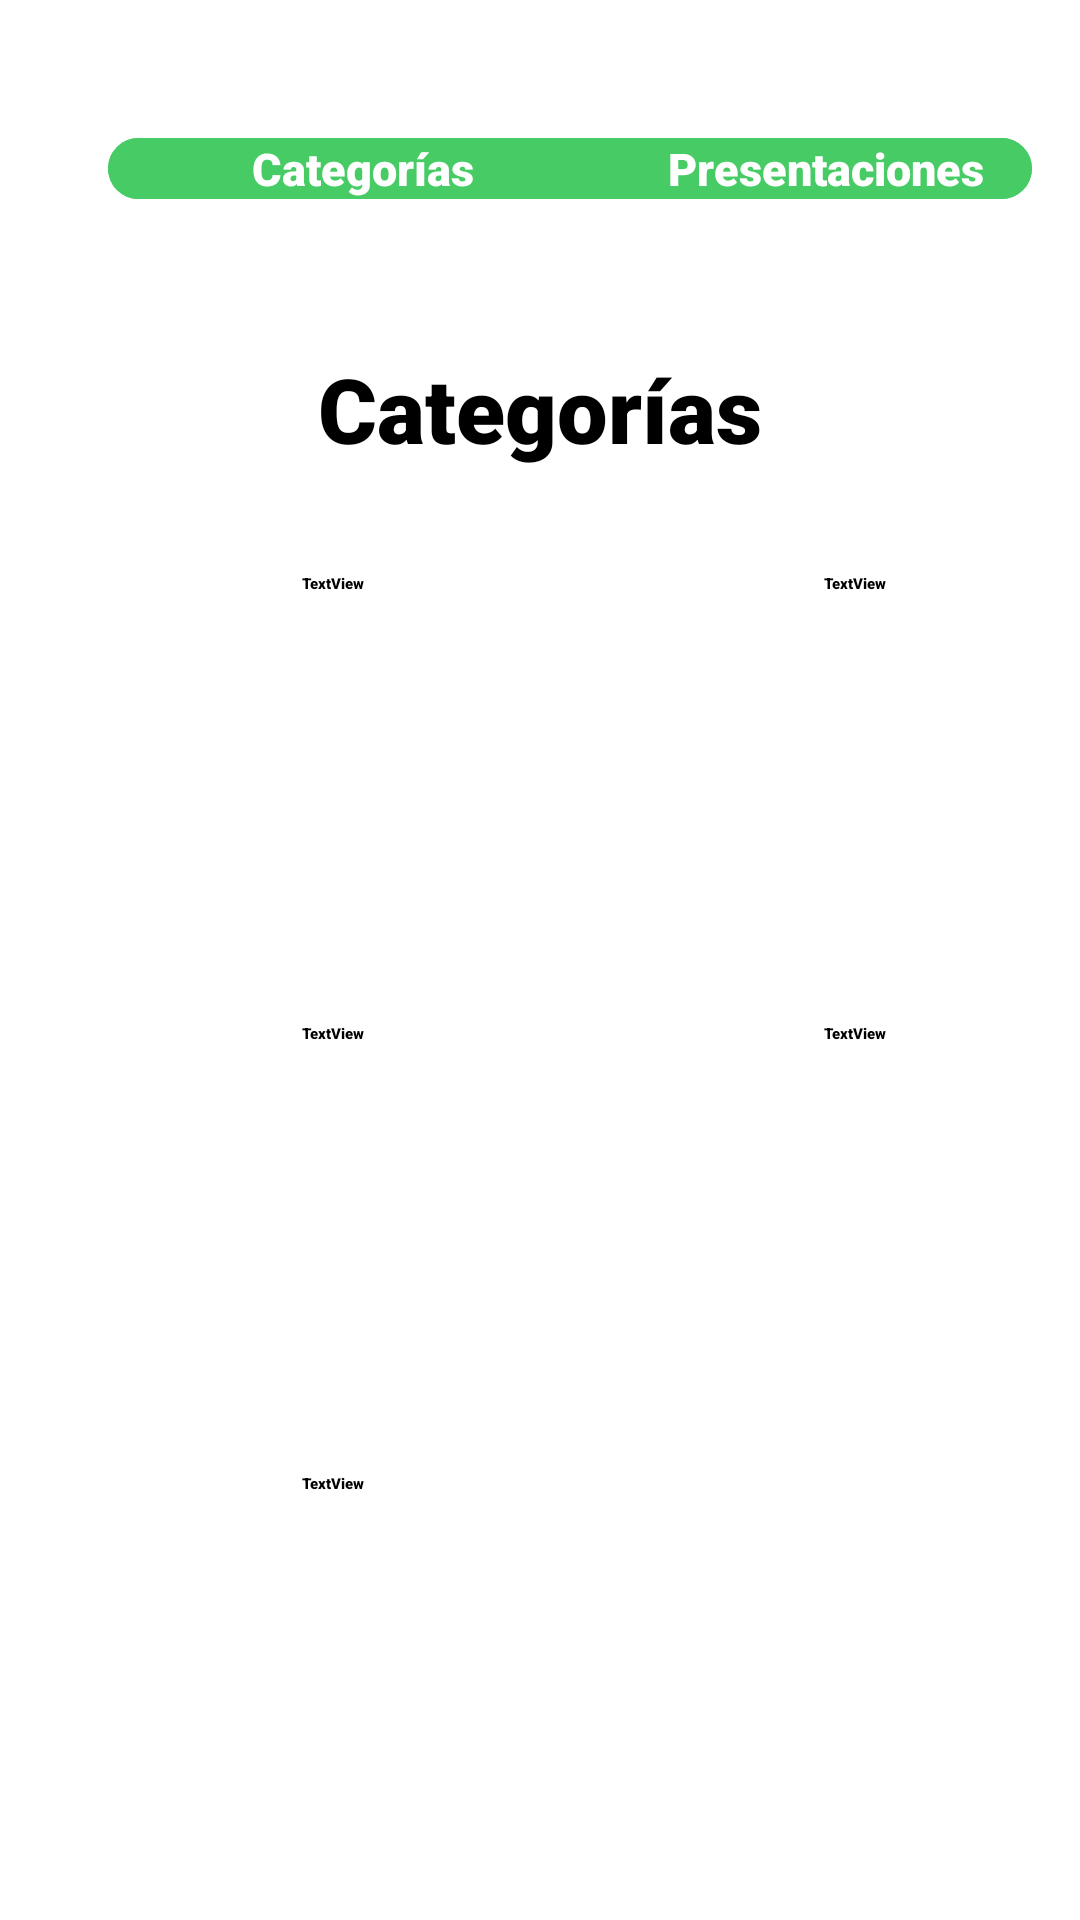

This screen was rendered from an Android layout file. Write that file and the resources it references.
<!-- AndroidManifest.xml: application theme Theme.AppSplash -->
<!-- res/layout/fragment_categories.xml -->
<?xml version="1.0" encoding="utf-8"?>
<RelativeLayout xmlns:android="http://schemas.android.com/apk/res/android"
    xmlns:tools="http://schemas.android.com/tools"
    android:padding="16dp"
    android:layout_width="match_parent"
    android:layout_height="match_parent"
    android:background="@color/white"
    tools:context=".prueba.activities.FragmentControlActivity">

    <RelativeLayout
        android:layout_width="match_parent"
        android:layout_height="match_parent"
        android:id="@+id/categoriasLayout"
        android:orientation="horizontal">

        <TextView
        android:layout_width="match_parent"
        android:layout_height="wrap_content"
        android:gravity="center_horizontal"
        android:layout_marginTop="100dp"
        android:fontFamily="sans-serif-black"
        android:textColor="@color/black"
        android:textSize="30sp"
        android:text="Categorías" />

        <Button
            android:id="@+id/buttonCat"
            android:layout_marginTop="30dp"
            android:layout_marginLeft="20dp"
            android:layout_width="170dp"
            android:layout_height="wrap_content"
            android:layout_gravity="right"
            android:background="@drawable/button_drawable_special_left"
            android:backgroundTint="@color/green_secondary"
            android:gravity="center"
            android:textColor="#FFFFFF"
            android:textSize="15dp"
            android:text="Categorías"
            android:fontFamily="sans-serif-black"/>

        <Button
            android:id="@+id/buttonPres"
            android:layout_marginTop="30dp"
            android:layout_marginLeft="190dp"
            android:layout_width="170dp"
            android:layout_height="wrap_content"
            android:layout_gravity="right"
            android:background="@drawable/button_drawable_special_right"
            android:backgroundTint="@color/green_secondary"
            android:gravity="center"
            android:textColor="#FFFFFF"
            android:textSize="15dp"
            android:text="Presentaciones"
            android:fontFamily="sans-serif-black"/>

        <TextView
            android:id="@+id/textView2"
            android:layout_width="150dp"
            android:layout_height="134dp"
            android:layout_marginTop="175dp"
            android:layout_marginLeft="20dp"
            android:text="TextView"
            android:gravity="center_horizontal"
            android:fontFamily="sans-serif-black"
            android:background="@drawable/card_categories"
            android:backgroundTint="@color/red"
            android:textColor="@color/black"/>
        <TextView
            android:id="@+id/textView3"
            android:layout_width="150dp"
            android:layout_height="134dp"
            android:layout_marginTop="175dp"
            android:layout_marginLeft="210dp"
            android:text="TextView"
            android:gravity="center_horizontal"
            android:fontFamily="sans-serif-black"
            android:background="@drawable/card_categories"
            android:backgroundTint="@color/yellow"
            android:textColor="@color/black"/>
        <TextView
            android:id="@+id/textView4"
            android:layout_width="150dp"
            android:layout_height="134dp"
            android:layout_marginTop="325dp"
            android:layout_marginLeft="20dp"
            android:text="TextView"
            android:gravity="center_horizontal"
            android:fontFamily="sans-serif-black"
            android:background="@drawable/card_categories"
            android:backgroundTint="@color/orange"
            android:textColor="@color/black"/>
        <TextView
            android:id="@+id/textView"
            android:layout_width="150dp"
            android:layout_height="134dp"
            android:layout_marginTop="325dp"
            android:layout_marginLeft="210dp"
            android:text="TextView"
            android:gravity="center_horizontal"
            android:fontFamily="sans-serif-black"
            android:background="@drawable/card_categories"
            android:backgroundTint="@color/green"
            android:textColor="@color/black"/>
        <TextView
            android:id="@+id/textView5"
            android:layout_width="150dp"
            android:layout_height="134dp"
            android:layout_marginTop="475dp"
            android:layout_marginLeft="20dp"
            android:text="TextView"
            android:gravity="center_horizontal"
            android:fontFamily="sans-serif-black"
            android:background="@drawable/card_categories"
            android:backgroundTint="@color/blue"
            android:textColor="@color/black"/>
        <TextView
            android:id="@+id/textView6"
            android:layout_width="150dp"
            android:layout_height="134dp"
            android:layout_marginTop="475dp"
            android:layout_marginLeft="210dp"
            android:text="TextView"
            android:gravity="center_horizontal"
            android:fontFamily="sans-serif-black"
            android:textColor="@color/white"
            android:background="@drawable/card_categories"
            android:backgroundTint="@color/black"/>
    </RelativeLayout>
</RelativeLayout>
<!-- resources referenced by this layout -->
<resources>
  <color name="black">#FF000000</color>
  <color name="blue">#0027FF</color>
  <color name="green">#169C5D</color>
  <color name="green_secondary">#FF47CC65</color>
  <color name="orange">#FF5722</color>
  <color name="red">#DA0A0A</color>
  <color name="white">#FFFFFFFF</color>
  <color name="yellow">#FFDD00</color>
  <!-- drawable button_drawable_special_left (drawable) -->
  <?xml version="1.0" encoding="utf-8"?>
  <selector xmlns:android="http://schemas.android.com/apk/res/android">
      <item>
          <layer-list>
              <item>
                  <shape android:shape="rectangle">
                      <solid android:color="@color/green_secondary"/>
                      <corners android:topLeftRadius="60dp" android:bottomLeftRadius="60dp"/>
                  </shape>
              </item>
  
              <item>
                  <shape android:shape="rectangle">
                      <solid android:color="@color/green_secondary"/>
                      <corners android:topLeftRadius="60dp" android:bottomLeftRadius="60dp"/>
                  </shape>
              </item>
  
          </layer-list>
      </item>
  </selector>
  <!-- drawable button_drawable_special_right (drawable) -->
  <?xml version="1.0" encoding="utf-8"?>
  <selector xmlns:android="http://schemas.android.com/apk/res/android">
      <item>
          <layer-list>
              <item>
                  <shape android:shape="rectangle">
                      <solid android:color="@color/green_secondary"/>
                      <corners android:topRightRadius="60dp" android:bottomRightRadius="60dp"/>
                  </shape>
              </item>
              <item>
                  <shape android:shape="rectangle">
                      <solid android:color="@color/green_secondary"/>
                      <corners android:topRightRadius="60dp" android:bottomRightRadius="60dp"/>
                  </shape>
              </item>
  
          </layer-list>
      </item>
  </selector>
  <style name="Theme.AppSplash" parent="Theme.SplashScreen">
          <item name="windowSplashScreenBackground">@color/green_primary</item>
          <item name="windowSplashScreenAnimatedIcon">@drawable/logoapp</item>
          <item name="windowSplashScreenAnimationDuration">300</item>
          <item name="postSplashScreenTheme">@style/Theme.Pruebas_Lista_Navegation</item>
      </style>
  <color name="green_primary">#00ac83</color>
  <!-- drawable logoapp: png bitmap (drawable-v24, 86364 bytes) -->
  <style name="Theme.Pruebas_Lista_Navegation" parent="Theme.AppCompat.Light.NoActionBar">
          
          <item name="colorPrimary">@color/green_primary</item>
          <item name="colorPrimaryVariant">@color/green_secondary</item>
          <item name="colorOnPrimary">@color/white</item>
          
          <item name="colorSecondary">@color/teal_200</item>
          <item name="colorSecondaryVariant">@color/teal_700</item>
          <item name="colorOnSecondary">@color/black</item>
          
          <item name="android:statusBarColor">?attr/colorPrimaryVariant</item>
          
      </style>
  <color name="teal_200">#FF03DAC5</color>
  <color name="teal_700">#FF018786</color>
</resources>
